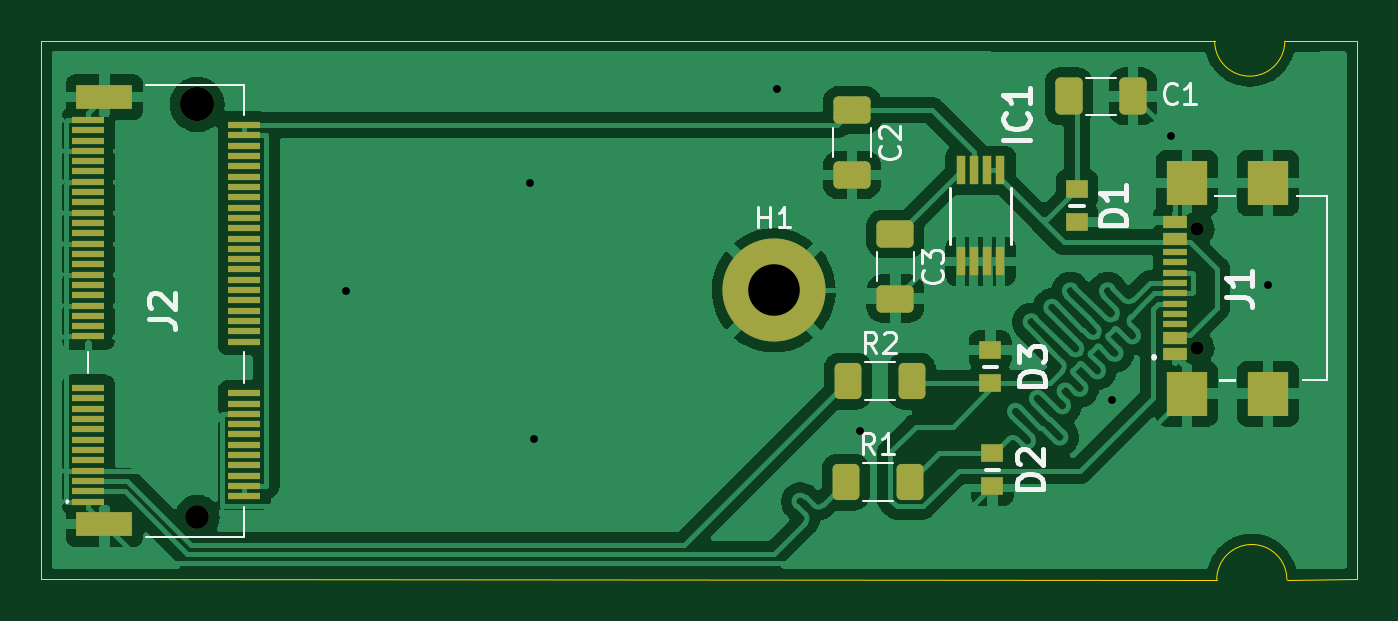
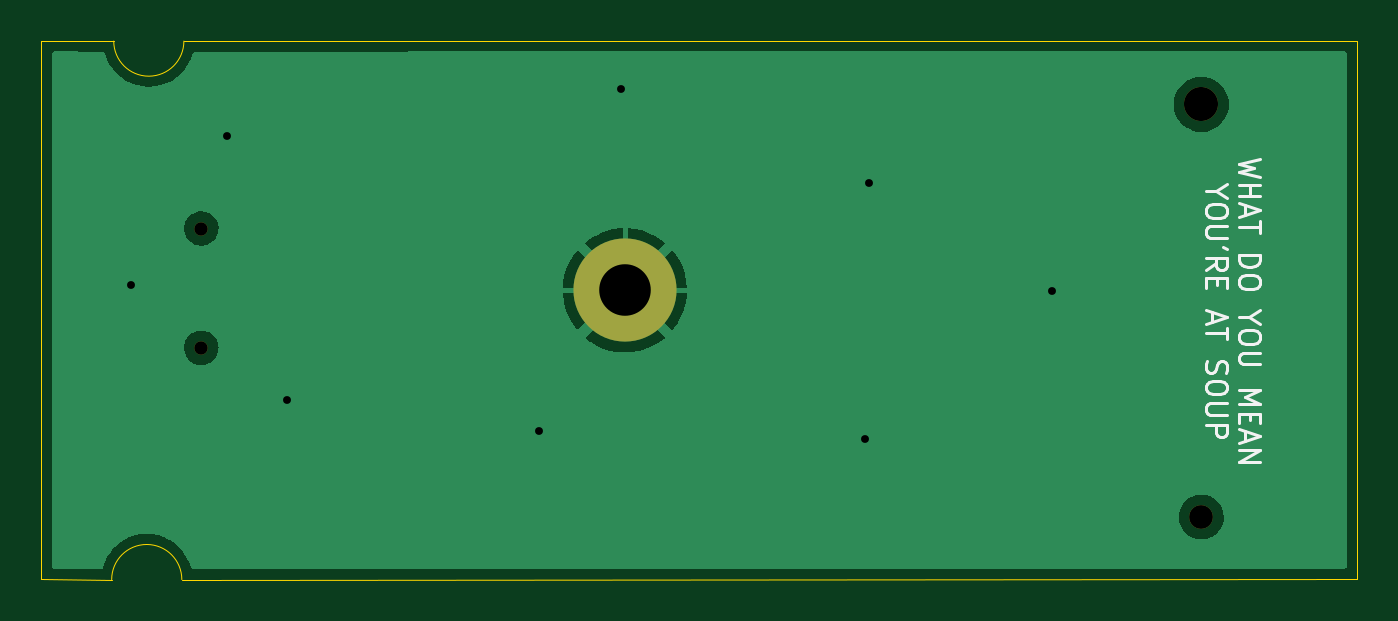
Circuit board: 11 layer files. Board 63.8 x 26.1 mm.
- bottom_copper: m2-USBC-Adapter-Rev2-B_Cu.gbr (37304 bytes)
- bottom_mask: m2-USBC-Adapter-Rev2-B_Mask.gbr (744 bytes)
- paste: m2-USBC-Adapter-Rev2-B_Paste.gbr (467 bytes)
- bottom_silk: m2-USBC-Adapter-Rev2-B_Silkscreen.gbr (6321 bytes)
- outline: m2-USBC-Adapter-Rev2-Edge_Cuts.gbr (1098 bytes)
- top_copper: m2-USBC-Adapter-Rev2-F_Cu.gbr (256524 bytes)
- top_mask: m2-USBC-Adapter-Rev2-F_Mask.gbr (4806 bytes)
- paste: m2-USBC-Adapter-Rev2-F_Paste.gbr (4563 bytes)
- top_silk: m2-USBC-Adapter-Rev2-F_Silkscreen.gbr (14647 bytes)
- drill: m2-USBC-Adapter-Rev2-NPTH.drl (531 bytes)
- drill: m2-USBC-Adapter-Rev2-PTH.drl (526 bytes)

=== bottom_copper: m2-USBC-Adapter-Rev2-B_Cu.gbr (37304 bytes, source omitted) ===
=== bottom_mask: m2-USBC-Adapter-Rev2-B_Mask.gbr ===
%TF.GenerationSoftware,KiCad,Pcbnew,(6.0.1)*%
%TF.CreationDate,2022-03-02T01:05:40-06:00*%
%TF.ProjectId,m2-USBC-Adapter-Rev2,6d322d55-5342-4432-9d41-646170746572,rev?*%
%TF.SameCoordinates,Original*%
%TF.FileFunction,Soldermask,Bot*%
%TF.FilePolarity,Negative*%
%FSLAX46Y46*%
G04 Gerber Fmt 4.6, Leading zero omitted, Abs format (unit mm)*
G04 Created by KiCad (PCBNEW (6.0.1)) date 2022-03-02 01:05:40*
%MOMM*%
%LPD*%
G01*
G04 APERTURE LIST*
%ADD10C,5.000000*%
%ADD11C,1.150000*%
%ADD12C,1.650000*%
%ADD13C,0.650000*%
G04 APERTURE END LIST*
D10*
%TO.C,H1*%
X222972155Y-54377844D03*
%TD*%
D11*
%TO.C,J2*%
X195032155Y-65367844D03*
D12*
X195032155Y-45367844D03*
%TD*%
D13*
%TO.C,J1*%
X243505655Y-51387844D03*
X243505655Y-57167844D03*
%TD*%
M02*

=== paste: m2-USBC-Adapter-Rev2-B_Paste.gbr ===
%TF.GenerationSoftware,KiCad,Pcbnew,(6.0.1)*%
%TF.CreationDate,2022-03-02T01:05:40-06:00*%
%TF.ProjectId,m2-USBC-Adapter-Rev2,6d322d55-5342-4432-9d41-646170746572,rev?*%
%TF.SameCoordinates,Original*%
%TF.FileFunction,Paste,Bot*%
%TF.FilePolarity,Positive*%
%FSLAX46Y46*%
G04 Gerber Fmt 4.6, Leading zero omitted, Abs format (unit mm)*
G04 Created by KiCad (PCBNEW (6.0.1)) date 2022-03-02 01:05:40*
%MOMM*%
%LPD*%
G01*
G04 APERTURE LIST*
G04 APERTURE END LIST*
M02*

=== bottom_silk: m2-USBC-Adapter-Rev2-B_Silkscreen.gbr ===
%TF.GenerationSoftware,KiCad,Pcbnew,(6.0.1)*%
%TF.CreationDate,2022-03-02T01:05:40-06:00*%
%TF.ProjectId,m2-USBC-Adapter-Rev2,6d322d55-5342-4432-9d41-646170746572,rev?*%
%TF.SameCoordinates,Original*%
%TF.FileFunction,Legend,Bot*%
%TF.FilePolarity,Positive*%
%FSLAX46Y46*%
G04 Gerber Fmt 4.6, Leading zero omitted, Abs format (unit mm)*
G04 Created by KiCad (PCBNEW (6.0.1)) date 2022-03-02 01:05:40*
%MOMM*%
%LPD*%
G01*
G04 APERTURE LIST*
%ADD10C,0.150000*%
%ADD11C,5.000000*%
%ADD12C,1.150000*%
%ADD13C,1.650000*%
%ADD14C,0.650000*%
G04 APERTURE END LIST*
D10*
X192197380Y-48019047D02*
X193197380Y-48257142D01*
X192483095Y-48447619D01*
X193197380Y-48638095D01*
X192197380Y-48876190D01*
X193197380Y-49257142D02*
X192197380Y-49257142D01*
X192673571Y-49257142D02*
X192673571Y-49828571D01*
X193197380Y-49828571D02*
X192197380Y-49828571D01*
X192911666Y-50257142D02*
X192911666Y-50733333D01*
X193197380Y-50161904D02*
X192197380Y-50495238D01*
X193197380Y-50828571D01*
X192197380Y-51019047D02*
X192197380Y-51590476D01*
X193197380Y-51304761D02*
X192197380Y-51304761D01*
X193197380Y-52685714D02*
X192197380Y-52685714D01*
X192197380Y-52923809D01*
X192245000Y-53066666D01*
X192340238Y-53161904D01*
X192435476Y-53209523D01*
X192625952Y-53257142D01*
X192768809Y-53257142D01*
X192959285Y-53209523D01*
X193054523Y-53161904D01*
X193149761Y-53066666D01*
X193197380Y-52923809D01*
X193197380Y-52685714D01*
X192197380Y-53876190D02*
X192197380Y-54066666D01*
X192245000Y-54161904D01*
X192340238Y-54257142D01*
X192530714Y-54304761D01*
X192864047Y-54304761D01*
X193054523Y-54257142D01*
X193149761Y-54161904D01*
X193197380Y-54066666D01*
X193197380Y-53876190D01*
X193149761Y-53780952D01*
X193054523Y-53685714D01*
X192864047Y-53638095D01*
X192530714Y-53638095D01*
X192340238Y-53685714D01*
X192245000Y-53780952D01*
X192197380Y-53876190D01*
X192721190Y-55685714D02*
X193197380Y-55685714D01*
X192197380Y-55352380D02*
X192721190Y-55685714D01*
X192197380Y-56019047D01*
X192197380Y-56542857D02*
X192197380Y-56733333D01*
X192245000Y-56828571D01*
X192340238Y-56923809D01*
X192530714Y-56971428D01*
X192864047Y-56971428D01*
X193054523Y-56923809D01*
X193149761Y-56828571D01*
X193197380Y-56733333D01*
X193197380Y-56542857D01*
X193149761Y-56447619D01*
X193054523Y-56352380D01*
X192864047Y-56304761D01*
X192530714Y-56304761D01*
X192340238Y-56352380D01*
X192245000Y-56447619D01*
X192197380Y-56542857D01*
X192197380Y-57400000D02*
X193006904Y-57400000D01*
X193102142Y-57447619D01*
X193149761Y-57495238D01*
X193197380Y-57590476D01*
X193197380Y-57780952D01*
X193149761Y-57876190D01*
X193102142Y-57923809D01*
X193006904Y-57971428D01*
X192197380Y-57971428D01*
X193197380Y-59209523D02*
X192197380Y-59209523D01*
X192911666Y-59542857D01*
X192197380Y-59876190D01*
X193197380Y-59876190D01*
X192673571Y-60352380D02*
X192673571Y-60685714D01*
X193197380Y-60828571D02*
X193197380Y-60352380D01*
X192197380Y-60352380D01*
X192197380Y-60828571D01*
X192911666Y-61209523D02*
X192911666Y-61685714D01*
X193197380Y-61114285D02*
X192197380Y-61447619D01*
X193197380Y-61780952D01*
X193197380Y-62114285D02*
X192197380Y-62114285D01*
X193197380Y-62685714D01*
X192197380Y-62685714D01*
X194331190Y-49566666D02*
X194807380Y-49566666D01*
X193807380Y-49233333D02*
X194331190Y-49566666D01*
X193807380Y-49900000D01*
X193807380Y-50423809D02*
X193807380Y-50614285D01*
X193855000Y-50709523D01*
X193950238Y-50804761D01*
X194140714Y-50852380D01*
X194474047Y-50852380D01*
X194664523Y-50804761D01*
X194759761Y-50709523D01*
X194807380Y-50614285D01*
X194807380Y-50423809D01*
X194759761Y-50328571D01*
X194664523Y-50233333D01*
X194474047Y-50185714D01*
X194140714Y-50185714D01*
X193950238Y-50233333D01*
X193855000Y-50328571D01*
X193807380Y-50423809D01*
X193807380Y-51280952D02*
X194616904Y-51280952D01*
X194712142Y-51328571D01*
X194759761Y-51376190D01*
X194807380Y-51471428D01*
X194807380Y-51661904D01*
X194759761Y-51757142D01*
X194712142Y-51804761D01*
X194616904Y-51852380D01*
X193807380Y-51852380D01*
X193807380Y-52376190D02*
X193997857Y-52280952D01*
X194807380Y-53376190D02*
X194331190Y-53042857D01*
X194807380Y-52804761D02*
X193807380Y-52804761D01*
X193807380Y-53185714D01*
X193855000Y-53280952D01*
X193902619Y-53328571D01*
X193997857Y-53376190D01*
X194140714Y-53376190D01*
X194235952Y-53328571D01*
X194283571Y-53280952D01*
X194331190Y-53185714D01*
X194331190Y-52804761D01*
X194283571Y-53804761D02*
X194283571Y-54138095D01*
X194807380Y-54280952D02*
X194807380Y-53804761D01*
X193807380Y-53804761D01*
X193807380Y-54280952D01*
X194521666Y-55423809D02*
X194521666Y-55900000D01*
X194807380Y-55328571D02*
X193807380Y-55661904D01*
X194807380Y-55995238D01*
X193807380Y-56185714D02*
X193807380Y-56757142D01*
X194807380Y-56471428D02*
X193807380Y-56471428D01*
X194759761Y-57804761D02*
X194807380Y-57947619D01*
X194807380Y-58185714D01*
X194759761Y-58280952D01*
X194712142Y-58328571D01*
X194616904Y-58376190D01*
X194521666Y-58376190D01*
X194426428Y-58328571D01*
X194378809Y-58280952D01*
X194331190Y-58185714D01*
X194283571Y-57995238D01*
X194235952Y-57900000D01*
X194188333Y-57852380D01*
X194093095Y-57804761D01*
X193997857Y-57804761D01*
X193902619Y-57852380D01*
X193855000Y-57900000D01*
X193807380Y-57995238D01*
X193807380Y-58233333D01*
X193855000Y-58376190D01*
X193807380Y-58995238D02*
X193807380Y-59185714D01*
X193855000Y-59280952D01*
X193950238Y-59376190D01*
X194140714Y-59423809D01*
X194474047Y-59423809D01*
X194664523Y-59376190D01*
X194759761Y-59280952D01*
X194807380Y-59185714D01*
X194807380Y-58995238D01*
X194759761Y-58900000D01*
X194664523Y-58804761D01*
X194474047Y-58757142D01*
X194140714Y-58757142D01*
X193950238Y-58804761D01*
X193855000Y-58900000D01*
X193807380Y-58995238D01*
X193807380Y-59852380D02*
X194616904Y-59852380D01*
X194712142Y-59900000D01*
X194759761Y-59947619D01*
X194807380Y-60042857D01*
X194807380Y-60233333D01*
X194759761Y-60328571D01*
X194712142Y-60376190D01*
X194616904Y-60423809D01*
X193807380Y-60423809D01*
X194807380Y-60900000D02*
X193807380Y-60900000D01*
X193807380Y-61280952D01*
X193855000Y-61376190D01*
X193902619Y-61423809D01*
X193997857Y-61471428D01*
X194140714Y-61471428D01*
X194235952Y-61423809D01*
X194283571Y-61376190D01*
X194331190Y-61280952D01*
X194331190Y-60900000D01*
%LPC*%
D11*
%TO.C,H1*%
X222972155Y-54377844D03*
%TD*%
D12*
%TO.C,J2*%
X195032155Y-65367844D03*
D13*
X195032155Y-45367844D03*
%TD*%
D14*
%TO.C,J1*%
X243505655Y-51387844D03*
X243505655Y-57167844D03*
%TD*%
M02*

=== outline: m2-USBC-Adapter-Rev2-Edge_Cuts.gbr ===
%TF.GenerationSoftware,KiCad,Pcbnew,(6.0.1)*%
%TF.CreationDate,2022-03-02T01:05:40-06:00*%
%TF.ProjectId,m2-USBC-Adapter-Rev2,6d322d55-5342-4432-9d41-646170746572,rev?*%
%TF.SameCoordinates,Original*%
%TF.FileFunction,Profile,NP*%
%FSLAX46Y46*%
G04 Gerber Fmt 4.6, Leading zero omitted, Abs format (unit mm)*
G04 Created by KiCad (PCBNEW (6.0.1)) date 2022-03-02 01:05:40*
%MOMM*%
%LPD*%
G01*
G04 APERTURE LIST*
%TA.AperFunction,Profile*%
%ADD10C,0.050000*%
%TD*%
G04 APERTURE END LIST*
D10*
X247750000Y-42300000D02*
X251272155Y-42277844D01*
X247850000Y-68400000D02*
G75*
G03*
X244450000Y-68400000I-1700000J0D01*
G01*
X244350000Y-42300000D02*
G75*
G03*
X247750000Y-42300000I1700000J0D01*
G01*
X251272155Y-68377844D02*
X247850000Y-68400000D01*
X244350000Y-42300000D02*
X223372155Y-42277844D01*
X251272155Y-48277844D02*
X251272155Y-42277844D01*
X187472155Y-42277844D02*
X223372155Y-42277844D01*
X187572155Y-68377844D02*
X187472155Y-68377844D01*
X187572155Y-68377844D02*
X244450000Y-68400000D01*
X251272155Y-48277844D02*
X251272155Y-68377844D01*
X187472155Y-68377844D02*
X187472155Y-42277844D01*
M02*

=== top_copper: m2-USBC-Adapter-Rev2-F_Cu.gbr (256524 bytes, source omitted) ===
=== top_mask: m2-USBC-Adapter-Rev2-F_Mask.gbr ===
%TF.GenerationSoftware,KiCad,Pcbnew,(6.0.1)*%
%TF.CreationDate,2022-03-02T01:05:40-06:00*%
%TF.ProjectId,m2-USBC-Adapter-Rev2,6d322d55-5342-4432-9d41-646170746572,rev?*%
%TF.SameCoordinates,Original*%
%TF.FileFunction,Soldermask,Top*%
%TF.FilePolarity,Negative*%
%FSLAX46Y46*%
G04 Gerber Fmt 4.6, Leading zero omitted, Abs format (unit mm)*
G04 Created by KiCad (PCBNEW (6.0.1)) date 2022-03-02 01:05:40*
%MOMM*%
%LPD*%
G01*
G04 APERTURE LIST*
G04 Aperture macros list*
%AMRoundRect*
0 Rectangle with rounded corners*
0 $1 Rounding radius*
0 $2 $3 $4 $5 $6 $7 $8 $9 X,Y pos of 4 corners*
0 Add a 4 corners polygon primitive as box body*
4,1,4,$2,$3,$4,$5,$6,$7,$8,$9,$2,$3,0*
0 Add four circle primitives for the rounded corners*
1,1,$1+$1,$2,$3*
1,1,$1+$1,$4,$5*
1,1,$1+$1,$6,$7*
1,1,$1+$1,$8,$9*
0 Add four rect primitives between the rounded corners*
20,1,$1+$1,$2,$3,$4,$5,0*
20,1,$1+$1,$4,$5,$6,$7,0*
20,1,$1+$1,$6,$7,$8,$9,0*
20,1,$1+$1,$8,$9,$2,$3,0*%
G04 Aperture macros list end*
%ADD10C,5.000000*%
%ADD11RoundRect,0.250000X-0.650000X0.412500X-0.650000X-0.412500X0.650000X-0.412500X0.650000X0.412500X0*%
%ADD12R,1.050000X0.900000*%
%ADD13R,0.457200X1.371600*%
%ADD14RoundRect,0.250000X-0.412500X-0.650000X0.412500X-0.650000X0.412500X0.650000X-0.412500X0.650000X0*%
%ADD15C,1.150000*%
%ADD16C,1.650000*%
%ADD17R,1.550000X0.300000*%
%ADD18R,2.750000X1.200000*%
%ADD19C,0.650000*%
%ADD20R,1.150000X0.300000*%
%ADD21R,2.000000X2.180000*%
%ADD22RoundRect,0.250000X-0.400000X-0.625000X0.400000X-0.625000X0.400000X0.625000X-0.400000X0.625000X0*%
G04 APERTURE END LIST*
D10*
%TO.C,H1*%
X222972155Y-54377844D03*
%TD*%
D11*
%TO.C,C3*%
X228872155Y-51652844D03*
X228872155Y-54777844D03*
%TD*%
D12*
%TO.C,D2*%
X233572155Y-62277844D03*
X233572155Y-63877844D03*
%TD*%
D13*
%TO.C,IC1*%
X233967555Y-48558244D03*
X233332555Y-48558244D03*
X232672155Y-48558244D03*
X232037155Y-48558244D03*
X232037155Y-52977844D03*
X232672155Y-52977844D03*
X233332555Y-52977844D03*
X233967555Y-52977844D03*
%TD*%
D14*
%TO.C,C1*%
X237272155Y-44977844D03*
X240397155Y-44977844D03*
%TD*%
D15*
%TO.C,J2*%
X195032155Y-65367844D03*
D16*
X195032155Y-45367844D03*
D17*
X189757155Y-64617844D03*
X197307155Y-64367844D03*
X189757155Y-64117844D03*
X197307155Y-63867844D03*
X189757155Y-63617844D03*
X197307155Y-63367844D03*
X189757155Y-63117844D03*
X197307155Y-62867844D03*
X189757155Y-62617844D03*
X197307155Y-62367844D03*
X189757155Y-62117844D03*
X197307155Y-61867844D03*
X189757155Y-61617844D03*
X197307155Y-61367844D03*
X189757155Y-61117844D03*
X197307155Y-60867844D03*
X189757155Y-60617844D03*
X197307155Y-60367844D03*
X189757155Y-60117844D03*
X197307155Y-59867844D03*
X189757155Y-59617844D03*
X197307155Y-59367844D03*
X189757155Y-59117844D03*
X197307155Y-56867844D03*
X189757155Y-56617844D03*
X197307155Y-56367844D03*
X189757155Y-56117844D03*
X197307155Y-55867844D03*
X189757155Y-55617844D03*
X197307155Y-55367844D03*
X189757155Y-55117844D03*
X197307155Y-54867844D03*
X189757155Y-54617844D03*
X197307155Y-54367844D03*
X189757155Y-54117844D03*
X197307155Y-53867844D03*
X189757155Y-53617844D03*
X197307155Y-53367844D03*
X189757155Y-53117844D03*
X197307155Y-52867844D03*
X189757155Y-52617844D03*
X197307155Y-52367844D03*
X189757155Y-52117844D03*
X197307155Y-51867844D03*
X189757155Y-51617844D03*
X197307155Y-51367844D03*
X189757155Y-51117844D03*
X197307155Y-50867844D03*
X189757155Y-50617844D03*
X197307155Y-50367844D03*
X189757155Y-50117844D03*
X197307155Y-49867844D03*
X189757155Y-49617844D03*
X197307155Y-49367844D03*
X189757155Y-49117844D03*
X197307155Y-48867844D03*
X189757155Y-48617844D03*
X197307155Y-48367844D03*
X189757155Y-48117844D03*
X197307155Y-47867844D03*
X189757155Y-47617844D03*
X197307155Y-47367844D03*
X189757155Y-47117844D03*
X197307155Y-46867844D03*
X189757155Y-46617844D03*
X197307155Y-46367844D03*
X189757155Y-46117844D03*
D18*
X190532155Y-65717844D03*
X190532155Y-45017844D03*
%TD*%
D11*
%TO.C,C2*%
X226772155Y-45652844D03*
X226772155Y-48777844D03*
%TD*%
D12*
%TO.C,D1*%
X237672155Y-49477844D03*
X237672155Y-51077844D03*
%TD*%
%TO.C,D3*%
X233472155Y-58877844D03*
X233472155Y-57277844D03*
%TD*%
D19*
%TO.C,J1*%
X243505655Y-51387844D03*
X243505655Y-57167844D03*
D20*
X242430655Y-57627844D03*
X242430655Y-56827844D03*
X242430655Y-55527844D03*
X242430655Y-54527844D03*
X242430655Y-54027844D03*
X242430655Y-53027844D03*
X242430655Y-51727844D03*
X242430655Y-50927844D03*
X242430655Y-51227844D03*
X242430655Y-52027844D03*
X242430655Y-52527844D03*
X242430655Y-53527844D03*
X242430655Y-55027844D03*
X242430655Y-56027844D03*
X242430655Y-56527844D03*
X242430655Y-57327844D03*
D21*
X246935655Y-59387844D03*
X246935655Y-49167844D03*
X243005655Y-59387844D03*
X243005655Y-49167844D03*
%TD*%
D22*
%TO.C,R2*%
X226572155Y-58777844D03*
X229672155Y-58777844D03*
%TD*%
%TO.C,R1*%
X226472155Y-63677844D03*
X229572155Y-63677844D03*
%TD*%
M02*

=== paste: m2-USBC-Adapter-Rev2-F_Paste.gbr ===
%TF.GenerationSoftware,KiCad,Pcbnew,(6.0.1)*%
%TF.CreationDate,2022-03-02T01:05:40-06:00*%
%TF.ProjectId,m2-USBC-Adapter-Rev2,6d322d55-5342-4432-9d41-646170746572,rev?*%
%TF.SameCoordinates,Original*%
%TF.FileFunction,Paste,Top*%
%TF.FilePolarity,Positive*%
%FSLAX46Y46*%
G04 Gerber Fmt 4.6, Leading zero omitted, Abs format (unit mm)*
G04 Created by KiCad (PCBNEW (6.0.1)) date 2022-03-02 01:05:40*
%MOMM*%
%LPD*%
G01*
G04 APERTURE LIST*
G04 Aperture macros list*
%AMRoundRect*
0 Rectangle with rounded corners*
0 $1 Rounding radius*
0 $2 $3 $4 $5 $6 $7 $8 $9 X,Y pos of 4 corners*
0 Add a 4 corners polygon primitive as box body*
4,1,4,$2,$3,$4,$5,$6,$7,$8,$9,$2,$3,0*
0 Add four circle primitives for the rounded corners*
1,1,$1+$1,$2,$3*
1,1,$1+$1,$4,$5*
1,1,$1+$1,$6,$7*
1,1,$1+$1,$8,$9*
0 Add four rect primitives between the rounded corners*
20,1,$1+$1,$2,$3,$4,$5,0*
20,1,$1+$1,$4,$5,$6,$7,0*
20,1,$1+$1,$6,$7,$8,$9,0*
20,1,$1+$1,$8,$9,$2,$3,0*%
G04 Aperture macros list end*
%ADD10RoundRect,0.250000X-0.650000X0.412500X-0.650000X-0.412500X0.650000X-0.412500X0.650000X0.412500X0*%
%ADD11R,1.050000X0.900000*%
%ADD12R,0.457200X1.371600*%
%ADD13RoundRect,0.250000X-0.412500X-0.650000X0.412500X-0.650000X0.412500X0.650000X-0.412500X0.650000X0*%
%ADD14R,1.550000X0.300000*%
%ADD15R,2.750000X1.200000*%
%ADD16R,1.150000X0.300000*%
%ADD17R,2.000000X2.180000*%
%ADD18RoundRect,0.250000X-0.400000X-0.625000X0.400000X-0.625000X0.400000X0.625000X-0.400000X0.625000X0*%
G04 APERTURE END LIST*
D10*
%TO.C,C3*%
X228872155Y-51652844D03*
X228872155Y-54777844D03*
%TD*%
D11*
%TO.C,D2*%
X233572155Y-62277844D03*
X233572155Y-63877844D03*
%TD*%
D12*
%TO.C,IC1*%
X233967555Y-48558244D03*
X233332555Y-48558244D03*
X232672155Y-48558244D03*
X232037155Y-48558244D03*
X232037155Y-52977844D03*
X232672155Y-52977844D03*
X233332555Y-52977844D03*
X233967555Y-52977844D03*
%TD*%
D13*
%TO.C,C1*%
X237272155Y-44977844D03*
X240397155Y-44977844D03*
%TD*%
D14*
%TO.C,J2*%
X189757155Y-64617844D03*
X197307155Y-64367844D03*
X189757155Y-64117844D03*
X197307155Y-63867844D03*
X189757155Y-63617844D03*
X197307155Y-63367844D03*
X189757155Y-63117844D03*
X197307155Y-62867844D03*
X189757155Y-62617844D03*
X197307155Y-62367844D03*
X189757155Y-62117844D03*
X197307155Y-61867844D03*
X189757155Y-61617844D03*
X197307155Y-61367844D03*
X189757155Y-61117844D03*
X197307155Y-60867844D03*
X189757155Y-60617844D03*
X197307155Y-60367844D03*
X189757155Y-60117844D03*
X197307155Y-59867844D03*
X189757155Y-59617844D03*
X197307155Y-59367844D03*
X189757155Y-59117844D03*
X197307155Y-56867844D03*
X189757155Y-56617844D03*
X197307155Y-56367844D03*
X189757155Y-56117844D03*
X197307155Y-55867844D03*
X189757155Y-55617844D03*
X197307155Y-55367844D03*
X189757155Y-55117844D03*
X197307155Y-54867844D03*
X189757155Y-54617844D03*
X197307155Y-54367844D03*
X189757155Y-54117844D03*
X197307155Y-53867844D03*
X189757155Y-53617844D03*
X197307155Y-53367844D03*
X189757155Y-53117844D03*
X197307155Y-52867844D03*
X189757155Y-52617844D03*
X197307155Y-52367844D03*
X189757155Y-52117844D03*
X197307155Y-51867844D03*
X189757155Y-51617844D03*
X197307155Y-51367844D03*
X189757155Y-51117844D03*
X197307155Y-50867844D03*
X189757155Y-50617844D03*
X197307155Y-50367844D03*
X189757155Y-50117844D03*
X197307155Y-49867844D03*
X189757155Y-49617844D03*
X197307155Y-49367844D03*
X189757155Y-49117844D03*
X197307155Y-48867844D03*
X189757155Y-48617844D03*
X197307155Y-48367844D03*
X189757155Y-48117844D03*
X197307155Y-47867844D03*
X189757155Y-47617844D03*
X197307155Y-47367844D03*
X189757155Y-47117844D03*
X197307155Y-46867844D03*
X189757155Y-46617844D03*
X197307155Y-46367844D03*
X189757155Y-46117844D03*
D15*
X190532155Y-65717844D03*
X190532155Y-45017844D03*
%TD*%
D10*
%TO.C,C2*%
X226772155Y-45652844D03*
X226772155Y-48777844D03*
%TD*%
D11*
%TO.C,D1*%
X237672155Y-49477844D03*
X237672155Y-51077844D03*
%TD*%
%TO.C,D3*%
X233472155Y-58877844D03*
X233472155Y-57277844D03*
%TD*%
D16*
%TO.C,J1*%
X242430655Y-57627844D03*
X242430655Y-56827844D03*
X242430655Y-55527844D03*
X242430655Y-54527844D03*
X242430655Y-54027844D03*
X242430655Y-53027844D03*
X242430655Y-51727844D03*
X242430655Y-50927844D03*
X242430655Y-51227844D03*
X242430655Y-52027844D03*
X242430655Y-52527844D03*
X242430655Y-53527844D03*
X242430655Y-55027844D03*
X242430655Y-56027844D03*
X242430655Y-56527844D03*
X242430655Y-57327844D03*
D17*
X246935655Y-59387844D03*
X246935655Y-49167844D03*
X243005655Y-59387844D03*
X243005655Y-49167844D03*
%TD*%
D18*
%TO.C,R2*%
X226572155Y-58777844D03*
X229672155Y-58777844D03*
%TD*%
%TO.C,R1*%
X226472155Y-63677844D03*
X229572155Y-63677844D03*
%TD*%
M02*

=== top_silk: m2-USBC-Adapter-Rev2-F_Silkscreen.gbr (14647 bytes, source omitted) ===
=== drill: m2-USBC-Adapter-Rev2-NPTH.drl ===
M48
; DRILL file {KiCad (6.0.1)} date Wed Mar  2 01:05:44 2022
; FORMAT={-:-/ absolute / inch / decimal}
; #@! TF.CreationDate,2022-03-02T01:05:44-06:00
; #@! TF.GenerationSoftware,Kicad,Pcbnew,(6.0.1)
; #@! TF.FileFunction,NonPlated,1,2,NPTH
FMAT,2
INCH
; #@! TA.AperFunction,NonPlated,NPTH,ComponentDrill
T1C0.0256
; #@! TA.AperFunction,NonPlated,NPTH,ComponentDrill
T2C0.0453
; #@! TA.AperFunction,NonPlated,NPTH,ComponentDrill
T3C0.0650
%
G90
G05
T1
X9.5868Y-2.0231
X9.5868Y-2.2507
T2
X7.6784Y-2.5735
T3
X7.6784Y-1.7861
T0
M30

=== drill: m2-USBC-Adapter-Rev2-PTH.drl ===
M48
; DRILL file {KiCad (6.0.1)} date Wed Mar  2 01:05:44 2022
; FORMAT={-:-/ absolute / inch / decimal}
; #@! TF.CreationDate,2022-03-02T01:05:44-06:00
; #@! TF.GenerationSoftware,Kicad,Pcbnew,(6.0.1)
; #@! TF.FileFunction,Plated,1,2,PTH
FMAT,2
INCH
; #@! TA.AperFunction,Plated,PTH,ViaDrill
T1C0.0150
; #@! TA.AperFunction,Plated,PTH,ComponentDrill
T2C0.0984
%
G90
G05
T1
X7.9626Y-2.1417
X8.313Y-1.937
X8.3209Y-2.4252
X8.7854Y-1.7559
X8.9429Y-2.4094
X9.4232Y-2.3504
X9.5374Y-1.8465
X9.7219Y-2.1305
T2
X8.7784Y-2.1409
T0
M30

